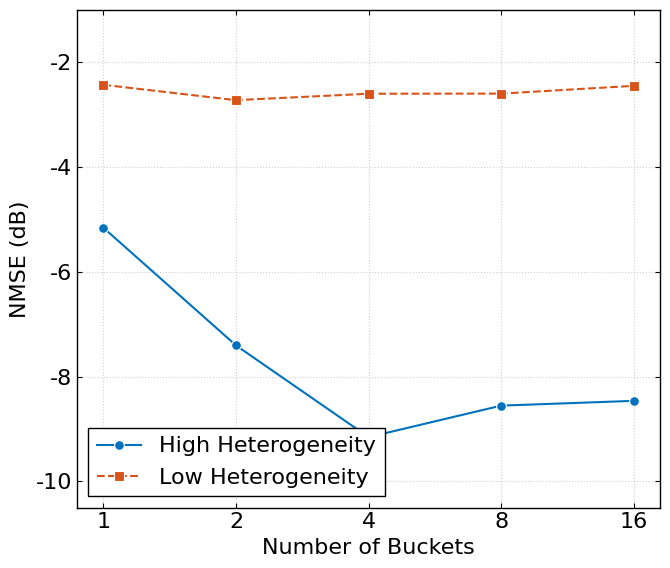

This chart was generated by the following Python code:
import matplotlib.pyplot as plt
import matplotlib.ticker as ticker
import numpy as np

# --------------------------
# 1. IEEE Trans 风格全局设置
# --------------------------
plt.rcParams.update({
    'font.family': 'serif',
    'font.serif': ['Times New Roman'],
    'font.size': 16,              # IEEE标准通常较小，10-12皆可
    'axes.linewidth': 1.0,        # 轴线宽度
    'grid.color': '#b0b0b0',      # 稍微深一点的灰色，打印更清晰
    'grid.linestyle': ':',        # 网格线为点线
    'grid.alpha': 0.6,
    'grid.linewidth': 0.8,
    'xtick.direction': 'in',      # 刻度向内
    'ytick.direction': 'in',      # 刻度向内
    'xtick.top': True,            # 上方显示刻度
    'ytick.right': True,          # 右侧显示刻度
    'figure.dpi': 300,            # 高分辨率
    'savefig.bbox': 'tight',      # 去除白边
    'lines.linewidth': 1.5,       # 线宽
    'lines.markersize': 7         # 标记点大小适中
})

# --------------------------
# 2. 数据录入 (根据提供的 Overall Average NMSE)
# --------------------------
# X轴: Bucket sizes
buckets = [1, 2, 4, 8, 16]

# Data: High Heterogeneity (Overall Average NMSE)
# Values: -5.15..., -7.40..., -9.15..., -8.55..., -8.46...
high_hetero_data = [
    -5.1575952, 
    -7.4036522, 
    -9.1546164, 
    -8.5532656, 
    -8.4622364
]

# Data: Low Heterogeneity (Overall Average NMSE)
# Values: -2.42..., -2.72..., -2.59..., -2.59..., -2.44...
low_hetero_data  = [
    -2.4285100, 
    -2.7215242, 
    -2.5983577, 
    -2.5961118, 
    -2.4479625
]

# --------------------------
# 3. 绘图逻辑
# --------------------------
# 尺寸建议：IEEE 单栏宽度约为 3.5英寸。
# 设置为 (5, 3.8) 既能保证清晰度，插入文档时缩小也不会模糊。
fig, ax = plt.subplots(figsize=(7, 6)) 

# 绘制 High Heterogeneity (蓝色, 圆点, 实线)
ax.plot(buckets, high_hetero_data, 
        marker='o',              
        linestyle='-',           
        color='#0072BD',         # IEEE 常用深蓝
        label='High Heterogeneity', 
        markeredgecolor='white', # 标记边缘白色，增加对比度
        markeredgewidth=0.8,
        zorder=3)                # 保证线在网格之上

# 绘制 Low Heterogeneity (红色, 方块, 虚线)
ax.plot(buckets, low_hetero_data, 
        marker='s',              
        linestyle='--',          
        color='#D95319',         # IEEE 常用深红/橙红
        label='Low Heterogeneity', 
        markeredgecolor='white',
        markeredgewidth=0.8,
        zorder=3)

# --------------------------
# 4. 坐标轴与美化
# --------------------------
ax.set_xlabel('Number of Buckets')
ax.set_ylabel('NMSE (dB)')

# X轴设置: Log2 刻度
ax.set_xscale('log', base=2)
ax.set_xticks(buckets)
ax.get_xaxis().set_major_formatter(ticker.ScalarFormatter()) 

# Y轴设置:
# 数据范围约在 -10 到 -2 之间。设置一定的 margin 让图不顶格。
# 为了美观，可以强制反转坐标轴（如果想表示越低越好，通常保持原样即可，NMSE通常是越低越好）
# 这里保持数学上的直观性（负数在下）。
ax.set_ylim(-10.5, -1.0) 
ax.yaxis.set_major_locator(ticker.MultipleLocator(2)) # 每隔2dB一个刻度

# 网格
ax.grid(True, which='major', axis='both')

# 图例
# frameon=True 加上边框，framealpha=1 不透明，避免遮挡网格混乱
ax.legend(loc='lower left', frameon=True, edgecolor='black', framealpha=1.0, fancybox=False)

# --------------------------
# 5. 保存
# --------------------------
plt.tight_layout()
# 建议同时保存为 PDF (矢量图，适合插入 LaTeX) 和 PNG (预览)
plt.savefig('bucket_nmse_comparison.pdf', format='pdf') 
plt.savefig('bucket_nmse_comparison.png', dpi=300)
plt.show()